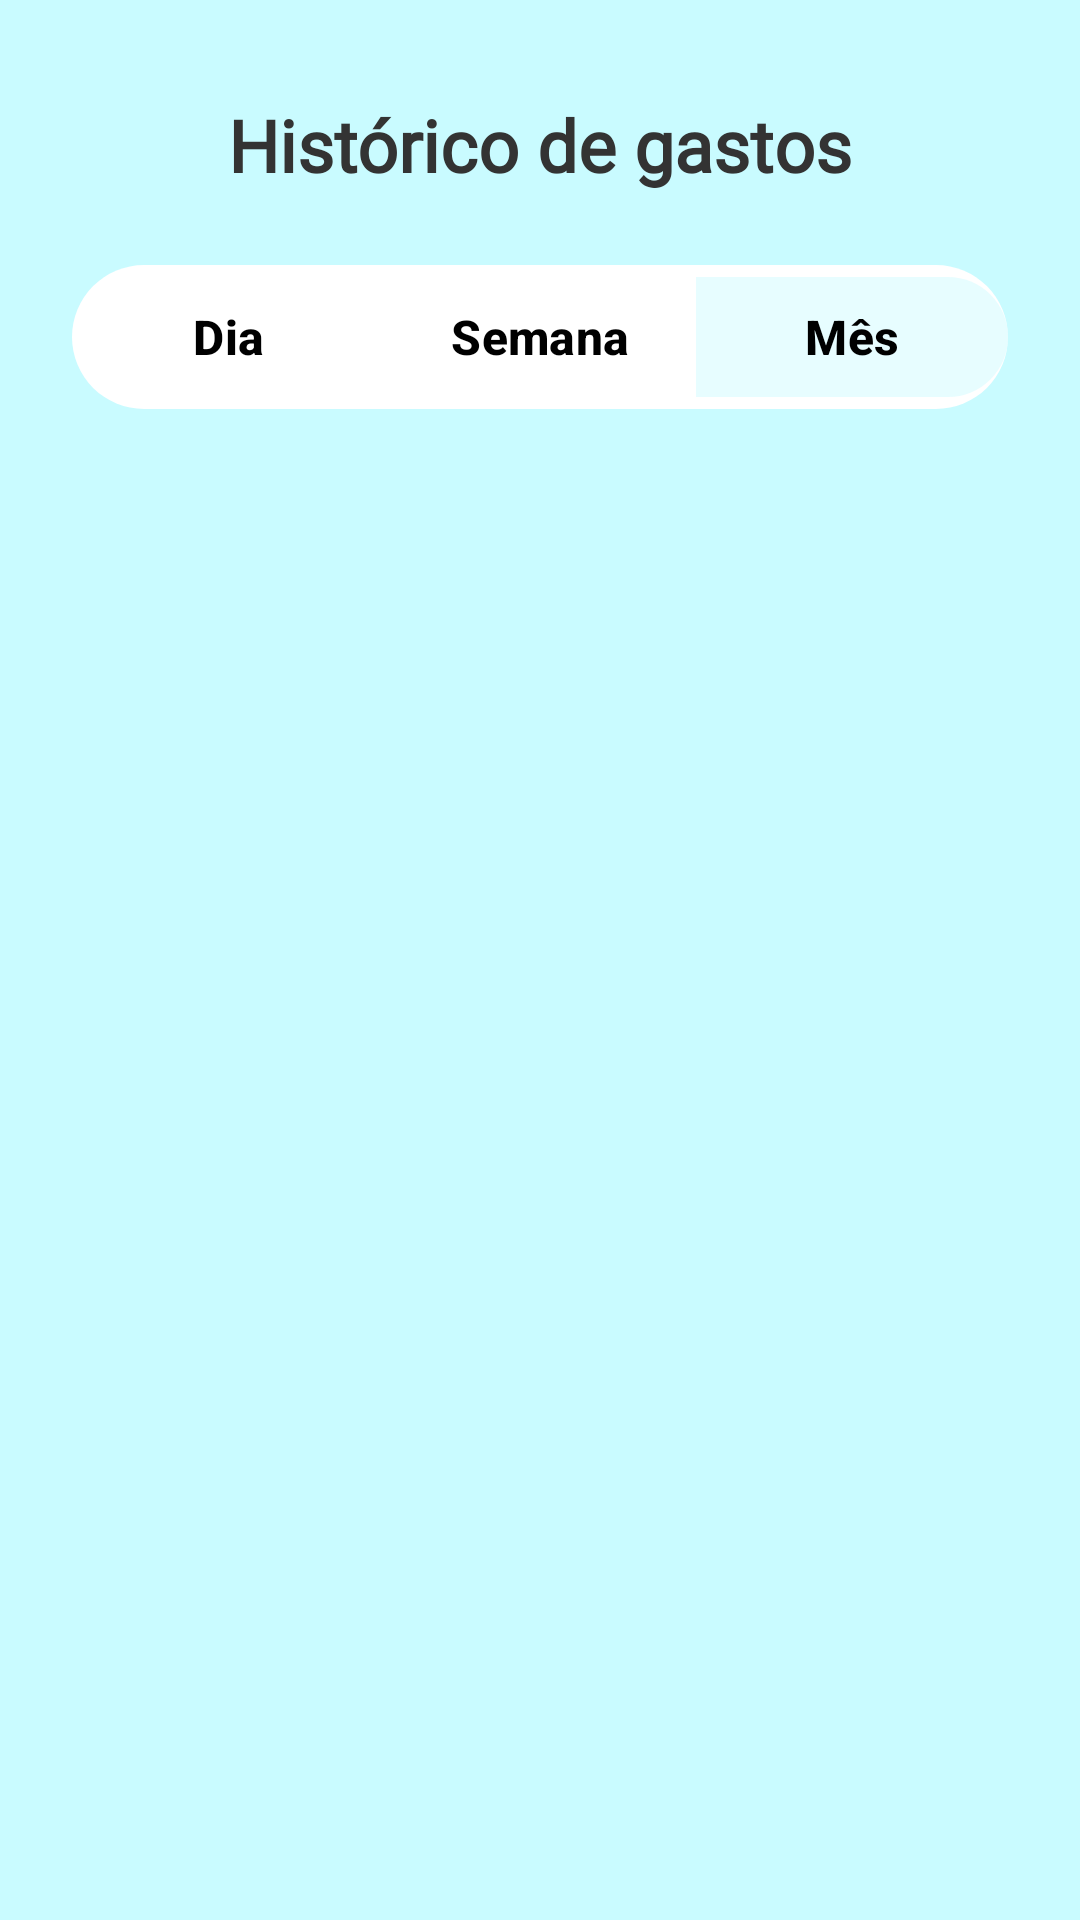

Produce the Android XML layout that renders to this screen, including the resource entries it uses.
<!-- AndroidManifest.xml: application theme Theme.WealthUp -->
<!-- res/layout/activity_expenseslist.xml -->
<?xml version="1.0" encoding="utf-8"?>
<androidx.constraintlayout.widget.ConstraintLayout
    xmlns:android="http://schemas.android.com/apk/res/android"
    xmlns:app="http://schemas.android.com/apk/res-auto"
    xmlns:tools="http://schemas.android.com/tools"
    android:id="@+id/expenses_layout_root"
    android:layout_width="match_parent"
    android:layout_height="match_parent"
    android:background="@color/lightgreen"
    tools:context=".activity.ExpensesActivity">

    <TextView
        android:id="@+id/title_gastos"
        android:layout_width="wrap_content"
        android:layout_height="wrap_content"
        android:text="Histórico de gastos"
        android:textSize="24sp"
        android:textStyle="bold"
        android:textColor="#333333"
        android:fontFamily="@font/poppins_bold"
        android:layout_marginTop="32dp"
        app:layout_constraintTop_toTopOf="parent"
        app:layout_constraintStart_toStartOf="parent"
        app:layout_constraintEnd_toEndOf="parent" />

    <com.google.android.material.button.MaterialButtonToggleGroup
        android:id="@+id/time_filter_toggle_group"
        android:layout_width="match_parent"
        android:layout_height="wrap_content"
        android:layout_marginHorizontal="24dp"
        android:layout_marginTop="24dp"
        android:background="@drawable/rounded_filter_bg"
        app:singleSelection="true"
        app:checkedButton="@id/button_mes"
        app:selectionRequired="true"
        app:cornerRadius="24dp"
        app:strokeColor="@android:color/transparent"
        app:layout_constraintTop_toBottomOf="@+id/title_gastos"
        app:layout_constraintStart_toStartOf="parent"
        app:layout_constraintEnd_toEndOf="parent">

        <com.google.android.material.button.MaterialButton
            android:id="@+id/button_dia"
            android:layout_width="0dp"
            android:layout_height="wrap_content"
            android:layout_weight="1"
            android:text="Dia"
            android:textColor="@color/filter_button_text_color"
            android:textStyle="bold"
            android:textSize="16sp"
            app:cornerRadius="20dp"
            app:backgroundTint="@color/filter_button_background_selector"
            app:rippleColor="@android:color/transparent"
            style="@style/Widget.Material3.Button.TextButton"/>

        <com.google.android.material.button.MaterialButton
            android:id="@+id/button_semana"
            android:layout_width="0dp"
            android:layout_height="wrap_content"
            android:layout_weight="1"
            android:text="Semana"
            android:textColor="@color/filter_button_text_color"
            android:textStyle="bold"
            android:textSize="16sp"
            app:cornerRadius="20dp"
            app:backgroundTint="@color/filter_button_background_selector"
            app:rippleColor="@android:color/transparent"
            style="@style/Widget.Material3.Button.TextButton"/>

        <com.google.android.material.button.MaterialButton
            android:id="@+id/button_mes"
            android:layout_width="0dp"
            android:layout_height="wrap_content"
            android:layout_weight="1"
            android:text="Mês"
            android:textColor="@color/filter_button_text_color"
            android:textStyle="bold"
            android:textSize="16sp"
            app:cornerRadius="20dp"
            app:backgroundTint="@color/filter_button_background_selector"
            app:rippleColor="@android:color/transparent"
            style="@style/Widget.Material3.Button.TextButton"/>

    </com.google.android.material.button.MaterialButtonToggleGroup>

    <androidx.recyclerview.widget.RecyclerView
        android:id="@+id/recycler_view_expenses"
        android:layout_width="match_parent"
        android:layout_height="0dp"
        android:layout_marginTop="16dp"
        android:clipToPadding="false"
        android:paddingBottom="16dp"
        app:layoutManager="androidx.recyclerview.widget.LinearLayoutManager"
        app:layout_constraintTop_toBottomOf="@+id/time_filter_toggle_group"
        app:layout_constraintStart_toStartOf="parent"
        app:layout_constraintEnd_toEndOf="parent"
        app:layout_constraintBottom_toBottomOf="parent"
        tools:listitem="@layout/item_gastos"/>

</androidx.constraintlayout.widget.ConstraintLayout>
<!-- res/layout/item_gastos.xml (included above) -->
<?xml version="1.0" encoding="utf-8"?>
<androidx.cardview.widget.CardView
    xmlns:android="http://schemas.android.com/apk/res/android"
    xmlns:app="http://schemas.android.com/apk/res-auto"
    android:layout_width="match_parent"
    android:layout_height="wrap_content"
    android:layout_marginHorizontal="24dp"
    android:layout_marginTop="16dp"
    app:cardCornerRadius="16dp"
    app:cardElevation="4dp"
    app:cardBackgroundColor="@android:color/white">

    <LinearLayout
        android:layout_width="match_parent"
        android:layout_height="wrap_content"
        android:orientation="vertical"
        android:padding="16dp">

        <ImageView
            android:id="@+id/icon_delete_expense"
            android:layout_width="24dp"
            android:layout_height="24dp"
            android:layout_gravity="end"
            android:layout_marginBottom="1dp"
            android:contentDescription="Excluir gasto fixo"
            android:src="@drawable/close_small_24px"
            app:tint="@color/darkred"
            android:clickable="true"
            android:focusable="true" />


        <RelativeLayout
            android:layout_width="match_parent"
            android:layout_height="wrap_content"
            android:layout_marginBottom="8dp">

            <TextView
                android:id="@+id/text_category"
                android:layout_width="wrap_content"
                android:layout_height="wrap_content"
                android:text="Estudos"
                android:textColor="@android:color/white"
                android:paddingHorizontal="8dp"
                android:paddingVertical="4dp"
                android:textSize="16sp"
                android:textStyle="bold"
                android:background="@drawable/rounded_category_bg"
                android:layout_centerVertical="true"/>

            <TextView
                android:id="@+id/text_date"
                android:layout_width="wrap_content"
                android:layout_height="wrap_content"
                android:text="26 de maio"
                android:layout_alignParentEnd="true"
                android:textSize="15sp"
                android:fontFamily="@font/poppins_medium"
                android:textColor="@color/black"
                android:layout_centerVertical="true"/>
        </RelativeLayout>

        <RelativeLayout
            android:layout_width="match_parent"
            android:layout_height="wrap_content">

            <TextView
                android:id="@+id/text_income_description"
                android:layout_width="wrap_content"
                android:layout_height="wrap_content"
                android:text="Livros"
                android:textSize="30sp"
                android:textStyle="bold"
                android:fontFamily="@font/poppins_black"
                android:textColor="#333333"
                android:layout_alignParentStart="true"
                android:layout_centerVertical="true"/>

            <TextView
                android:id="@+id/text_amount"
                android:layout_width="wrap_content"
                android:layout_height="wrap_content"
                android:layout_alignParentEnd="true"
                android:layout_marginEnd="0dp"
                android:fontFamily="@font/poppins_bold"
                android:text="R$ 25,00"
                android:textColor="#333333"
                android:textSize="26sp"
                android:layout_centerVertical="true"/>
        </RelativeLayout>

    </LinearLayout>
</androidx.cardview.widget.CardView>
<!-- resources referenced by this layout -->
<resources>
  <color name="black">#FF000000</color>
  <color name="darkred">#8C2155</color>
  <color name="lightgreen">#C9FBFF</color>
  <!-- drawable rounded_category_bg (drawable) -->
  <?xml version="1.0" encoding="utf-8"?>
  <shape xmlns:android="http://schemas.android.com/apk/res/android"
      android:shape="rectangle">
      <solid android:color="@color/darkred"/> <corners android:radius="5dp"/>
  </shape>
  <!-- drawable rounded_filter_bg (drawable) -->
  <?xml version="1.0" encoding="utf-8"?>
  <shape xmlns:android="http://schemas.android.com/apk/res/android"
      android:shape="rectangle">
      <solid android:color="@android:color/white"/>
      <corners android:radius="24dp"/> </shape>
  <style name="Theme.WealthUp" parent="Base.Theme.WealthUp" />
  <style name="Base.Theme.WealthUp" parent="Theme.Material3.DayNight.NoActionBar">
      </style>
</resources>
